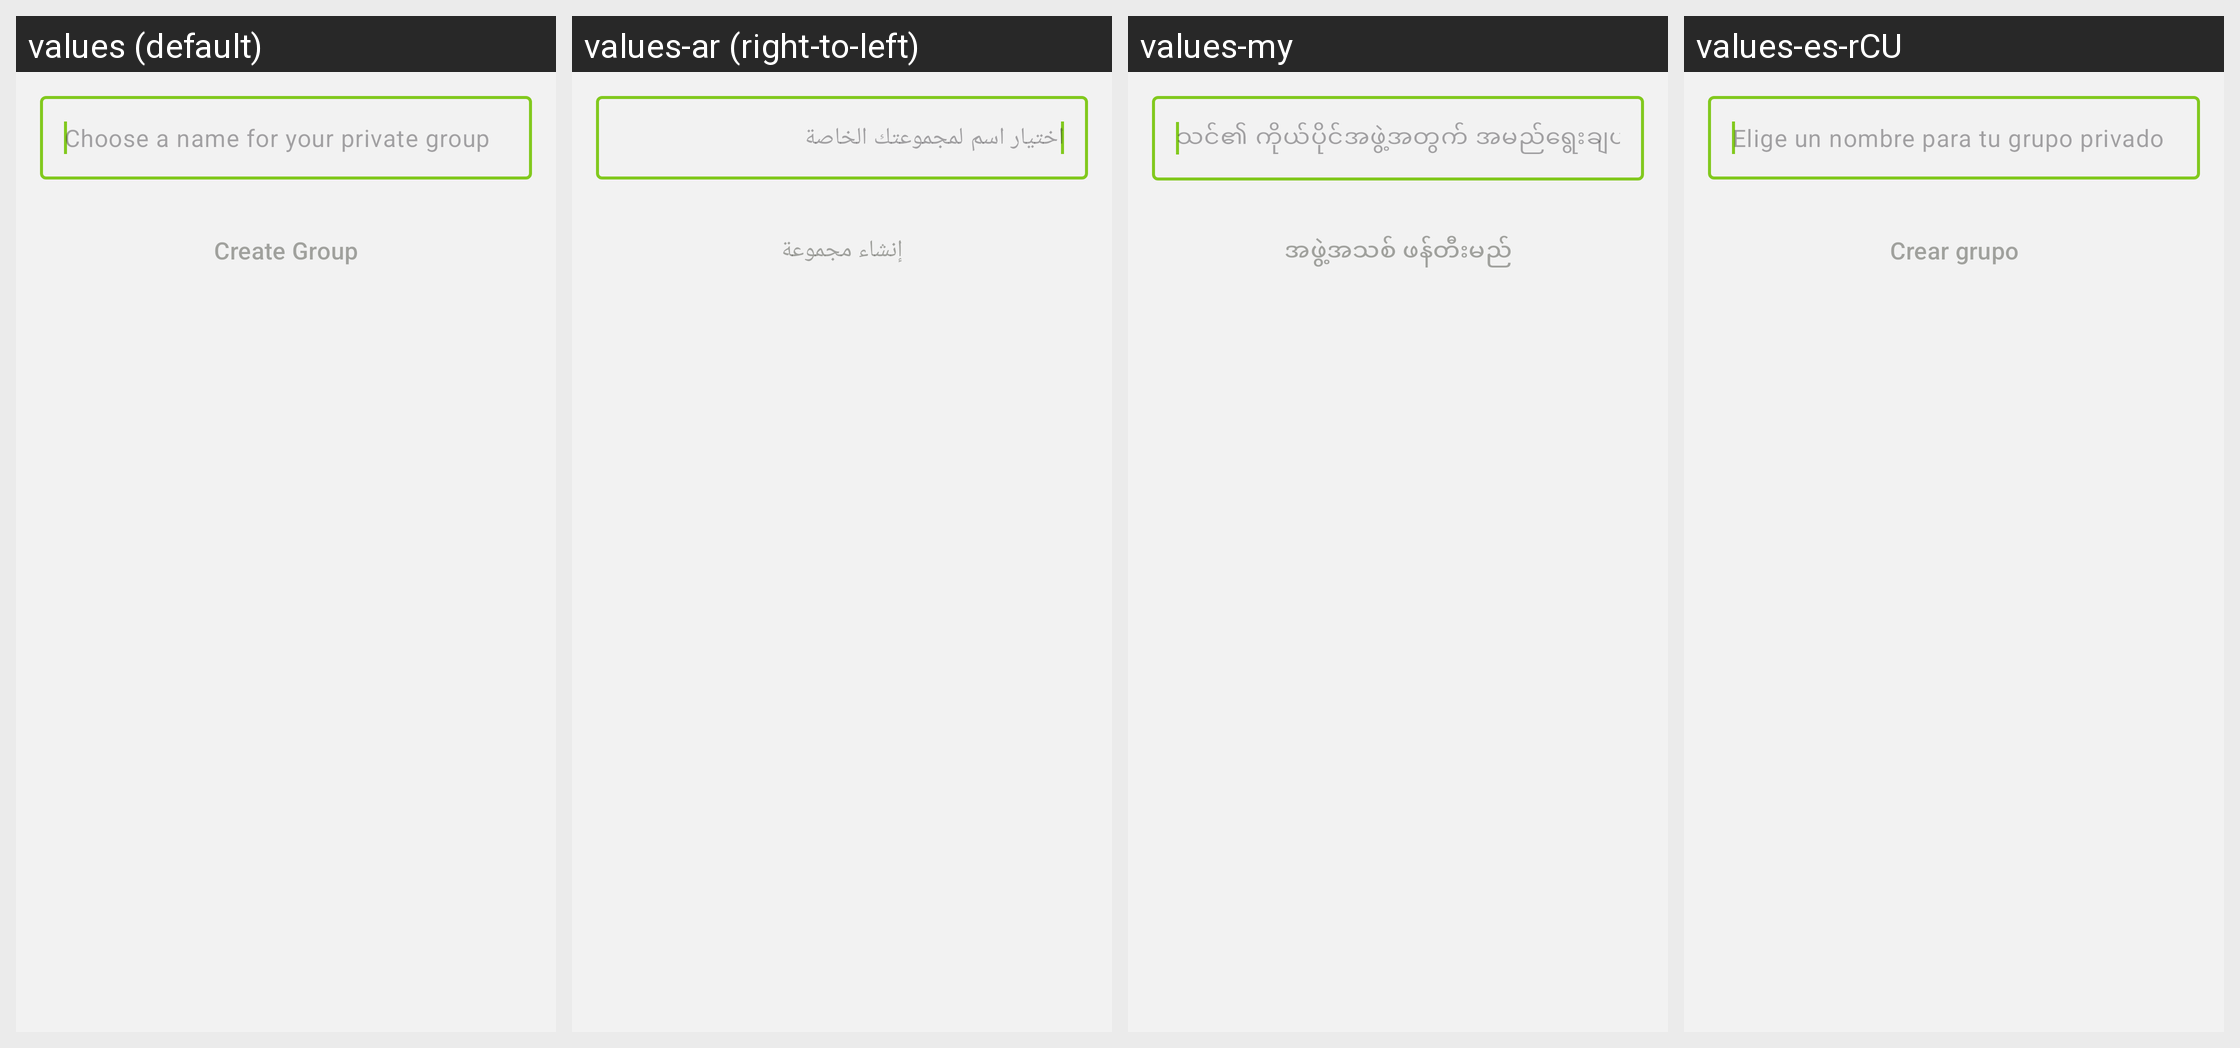

Here is an Android app screen in its default locale and in the app's own translations. Write out the translated-string differences for the strings that appear on this screen.
Android screen res/layout/fragment_create_group.xml rendered under 4 locales, left to right: values (default), values-ar (right-to-left), values-my, values-es-rCU. Device: Nexus 5 (rendered at 1080×1920; each locale shown at half size, 540×960, under a caption strip naming it); theme BriarTheme.
Other locales in the repository, not shown: values-ast, values-az, values-bg, values-br, values-bs, values-ca, values-cs, values-de, values-es, values-eu, values-fa, values-fi, values-fr, values-gl, values-he, values-hi, values-hu, values-id, values-in, values-is, values-it, values-ja, values-ka, values-ko, values-lt, values-mk, values-ms, values-nb, values-nl, values-oc, values-pl, values-pt-rBR, values-pt-rPT, values-ro, values-ru, values-sk, values-sq, values-sr, values-sv, values-sw, values-tr, values-uk, values-zh-rCN, values-zh-rTW.
Strings drawn on this screen, with the default value and each locale's value (text and hints the layout hard-codes, and strings that could not be matched under every locale, appear in the picture but are not listed):

groups_create_group_hint
  values: Choose a name for your private group
  values-ar: اختيار اسم لمجموعتك الخاصة
  values-my: သင်၏ ကိုယ်ပိုင်အဖွဲ့အတွက် အမည်ရွေးချယ်ပါ
  values-es-rCU: Elige un nombre para tu grupo privado

groups_create_group_button
  values: Create Group
  values-ar: إنشاء مجموعة
  values-my: အဖွဲ့အသစ် ဖန်တီးမည်
  values-es-rCU: Crear grupo
